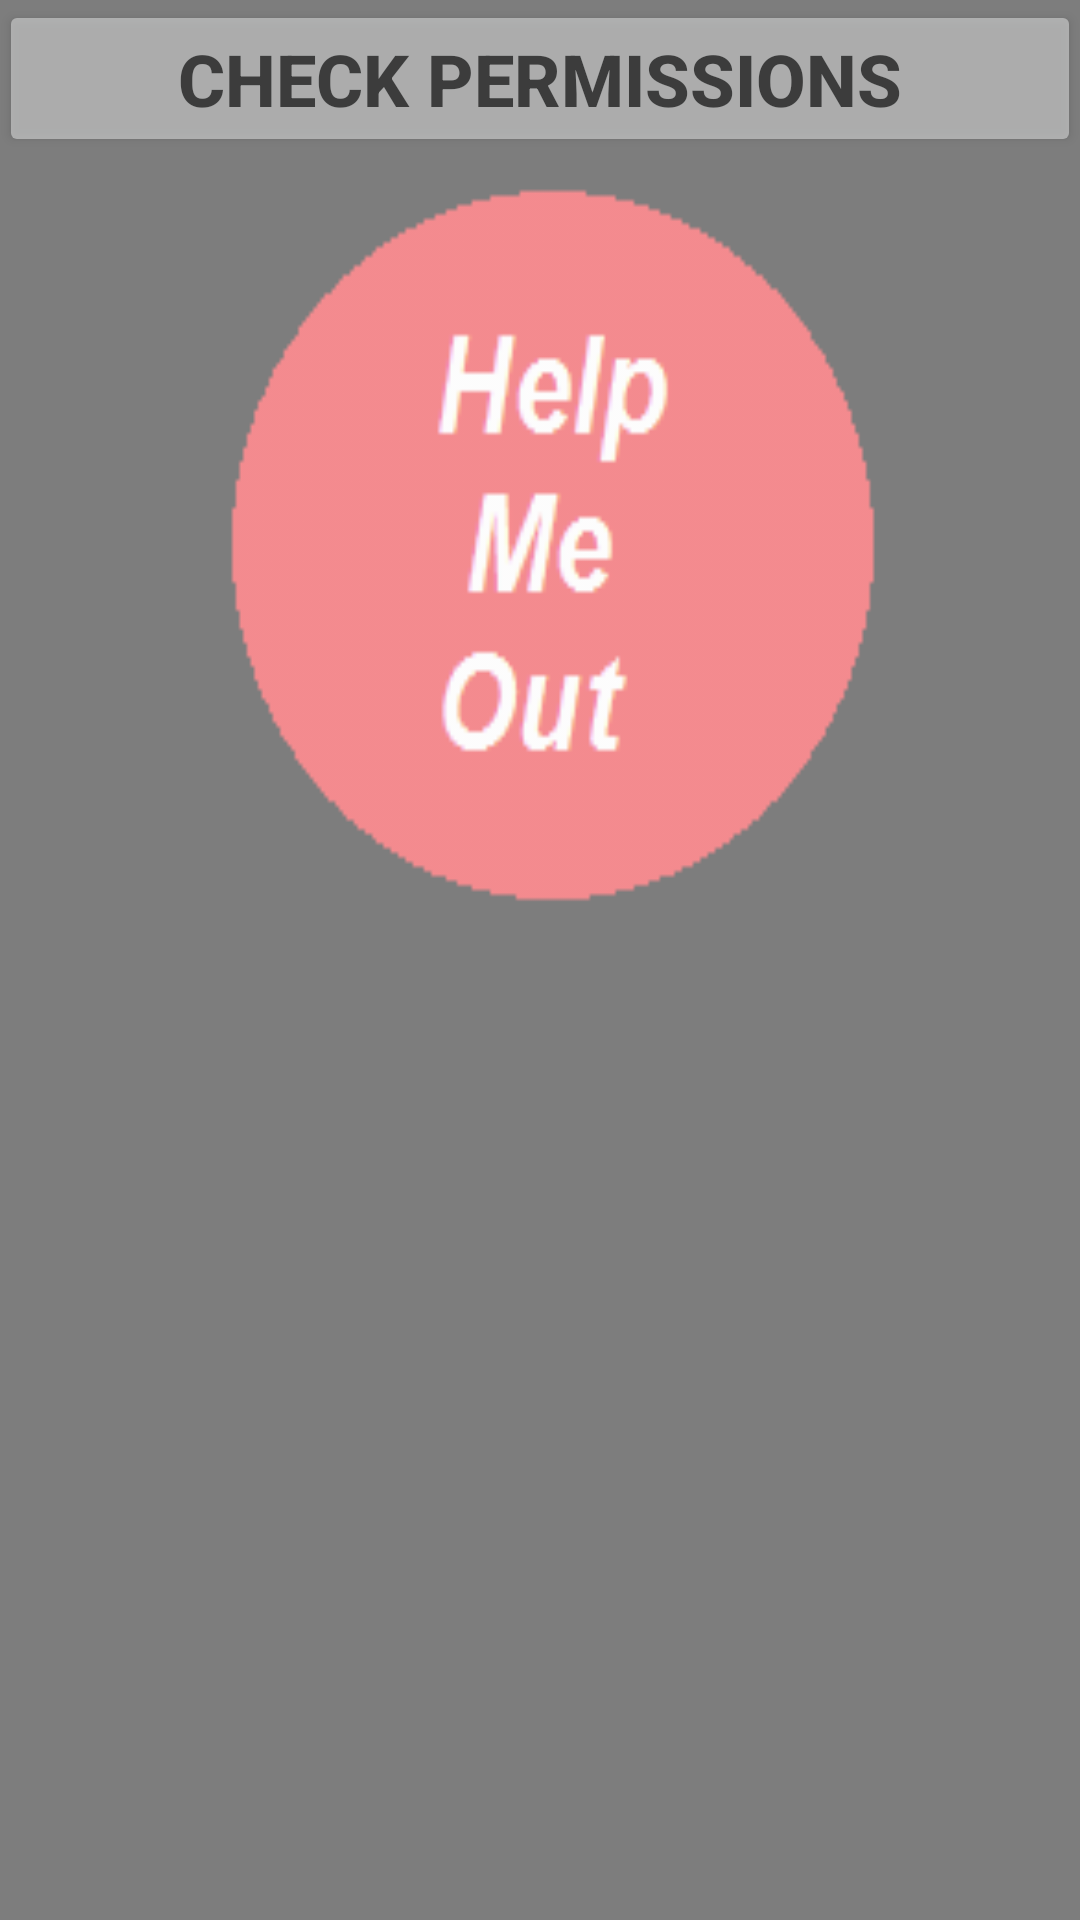

Produce the Android XML layout that renders to this screen, including the resource entries it uses.
<!-- AndroidManifest.xml: application theme AppTheme -->
<!-- res/layout/activity_chk_permi.xml -->
<?xml version="1.0" encoding="utf-8"?>
<RelativeLayout xmlns:android="http://schemas.android.com/apk/res/android"
    xmlns:tools="http://schemas.android.com/tools"
    android:id="@+id/activity_chk_permi"
    android:layout_width="match_parent"
    android:layout_height="match_parent"
    android:paddingBottom="@dimen/activity_vertical_margin"
    android:paddingLeft="@dimen/activity_horizontal_margin"
    android:paddingRight="@dimen/activity_horizontal_margin"
    android:paddingTop="@dimen/activity_vertical_margin"
    tools:context="nitrr.org.helpmeout.ChkPermiAct"
    android:background="@drawable/back2">

    <Button
        android:text="Check Permissions"
        android:layout_width="match_parent"
        android:layout_height="wrap_content"
        android:layout_alignParentTop="true"
        android:layout_alignParentStart="true"
        android:id="@+id/btnChkPer"
        style="@style/btnStyle1" />
</RelativeLayout>
<!-- resources referenced by this layout -->
<resources>
  <!-- drawable back2: png bitmap (drawable, 7686 bytes) -->
  <style name="btnStyle1">
          <item name="android:textSize">24sp</item>
          <item name="android:textStyle">bold</item>
          <item name="android:alpha">0.6</item>
      </style>
  <style name="AppTheme" parent="Theme.AppCompat.Light.DarkActionBar">
          
          <item name="colorPrimary">@color/colorPrimary</item>
          <item name="colorPrimaryDark">@color/colorPrimaryDark</item>
          <item name="colorAccent">@color/colorAccent</item>
      </style>
  <!-- not gathered from this repository: default colours our renderer supplied (Android Studio template values) -->
  <color name="colorPrimary">#FF6200EE</color>
  <color name="colorPrimaryDark">#FF3700B3</color>
  <color name="colorAccent">#FF03DAC5</color>
</resources>
